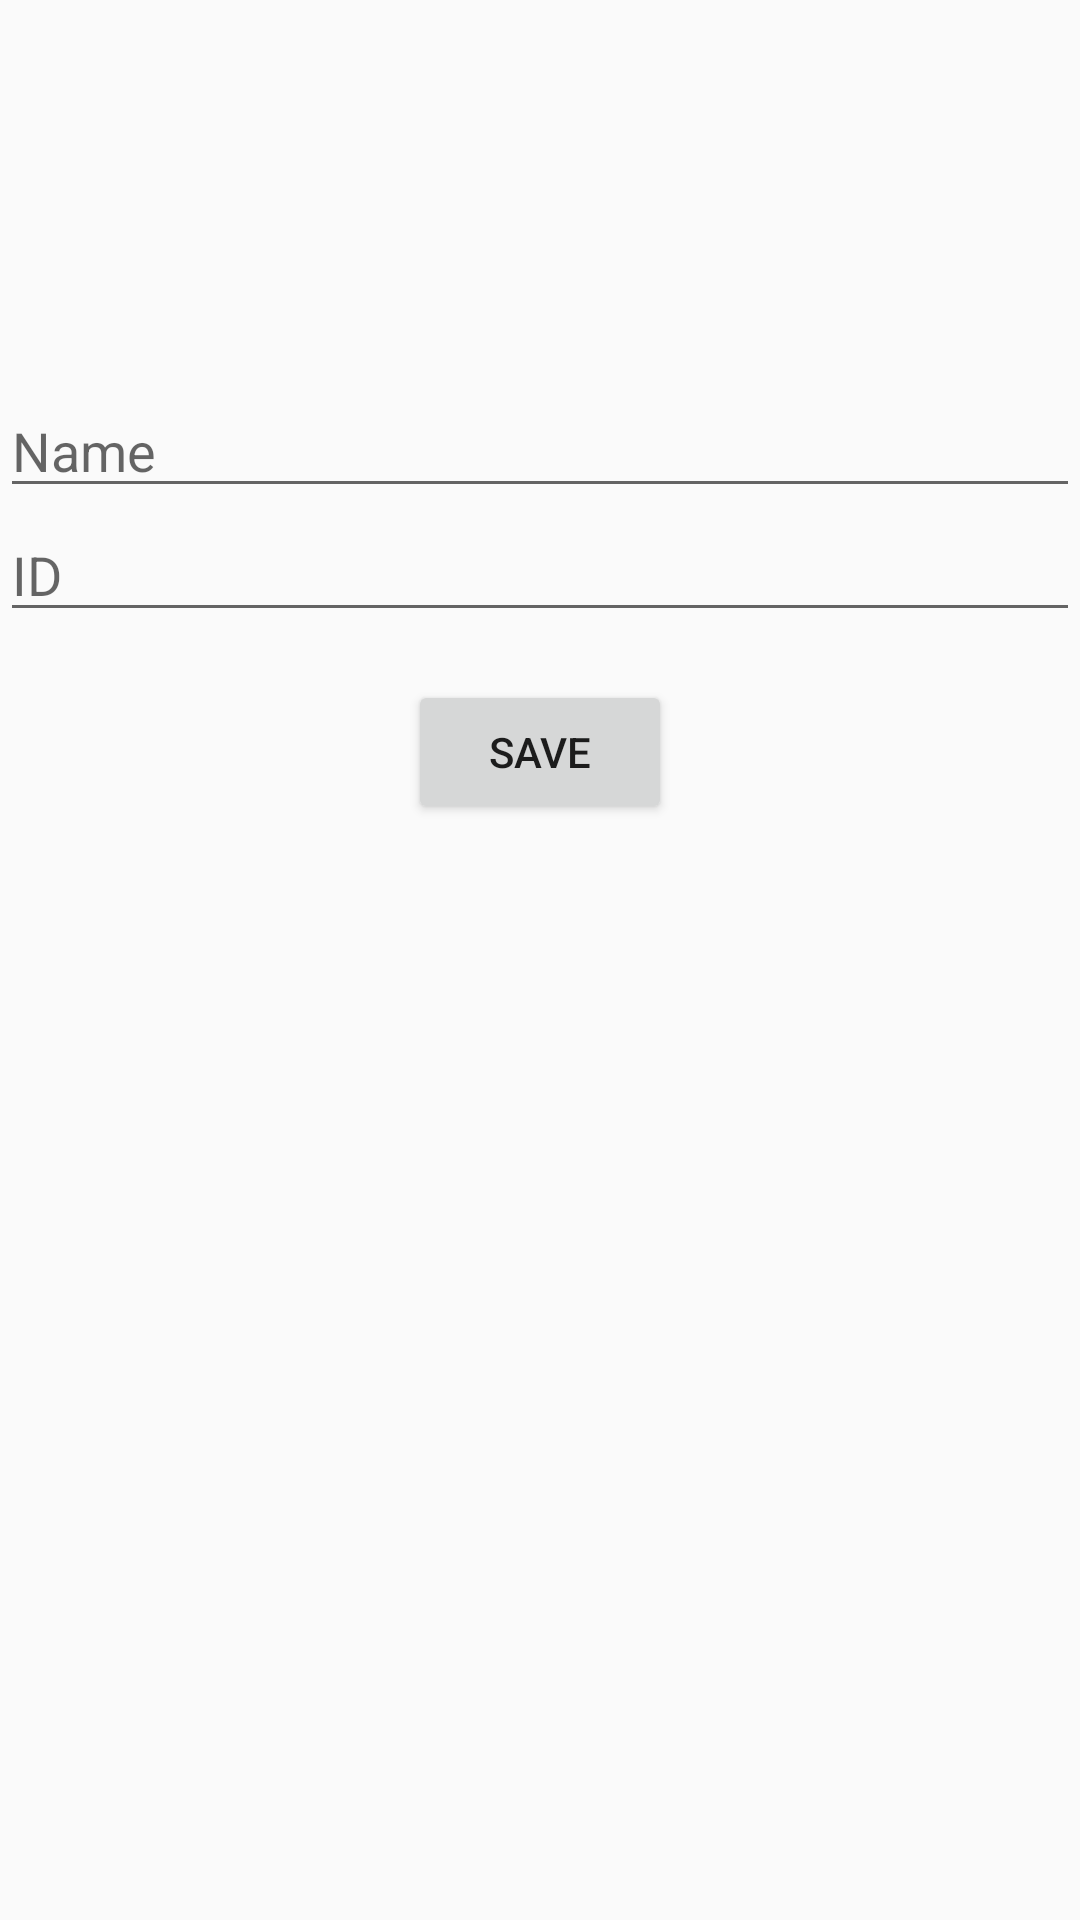

Produce the Android XML layout that renders to this screen, including the resource entries it uses.
<!-- AndroidManifest.xml: application theme Theme.Assignment2 -->
<!-- res/layout/activity_new_student.xml -->
<?xml version="1.0" encoding="utf-8"?>
<androidx.constraintlayout.widget.ConstraintLayout xmlns:android="http://schemas.android.com/apk/res/android"
    xmlns:app="http://schemas.android.com/apk/res-auto"
    xmlns:tools="http://schemas.android.com/tools"
    android:layout_width="match_parent"
    android:layout_height="match_parent"
    tools:context=".NewStudentActivity">

    <ImageView
        android:id="@+id/studentImage"
        android:layout_width="128dp"
        android:layout_height="128dp"
        android:src="@drawable/ic_student"
        app:layout_constraintBottom_toTopOf="@+id/nameEditText"
        app:layout_constraintEnd_toEndOf="parent"
        app:layout_constraintStart_toStartOf="parent"
        app:layout_constraintTop_toTopOf="parent"
        android:contentDescription="Student Image" />

    <EditText
        android:id="@+id/nameEditText"
        android:layout_width="0dp"
        android:layout_height="wrap_content"
        android:hint="Name"
        app:layout_constraintEnd_toEndOf="parent"
        app:layout_constraintStart_toStartOf="parent"
        app:layout_constraintTop_toBottomOf="@+id/studentImage" />

    <EditText
        android:id="@+id/idEditText"
        android:layout_width="0dp"
        android:layout_height="wrap_content"
        android:hint="ID"
        app:layout_constraintEnd_toEndOf="parent"
        app:layout_constraintStart_toStartOf="parent"
        app:layout_constraintTop_toBottomOf="@+id/nameEditText" />

    <Button
        android:id="@+id/saveButton"
        android:layout_width="wrap_content"
        android:layout_height="wrap_content"
        android:text="Save"
        app:layout_constraintEnd_toEndOf="parent"
        app:layout_constraintStart_toStartOf="parent"
        app:layout_constraintTop_toBottomOf="@+id/idEditText"
        android:layout_marginTop="16dp" />

</androidx.constraintlayout.widget.ConstraintLayout>
<!-- resources referenced by this layout -->
<resources>
  <style name="Theme.Assignment2" parent="Theme.AppCompat.Light.DarkActionBar">
          <item name="colorPrimary">@color/colorPrimary</item>
          <item name="colorPrimaryDark">@color/colorPrimaryDark</item>
          <item name="colorAccent">@color/colorAccent</item>
      </style>
  <color name="colorPrimary">#2196F3</color>
  <color name="colorPrimaryDark">#1976D2</color>
  <color name="colorAccent">#BBDEFB</color>
</resources>
